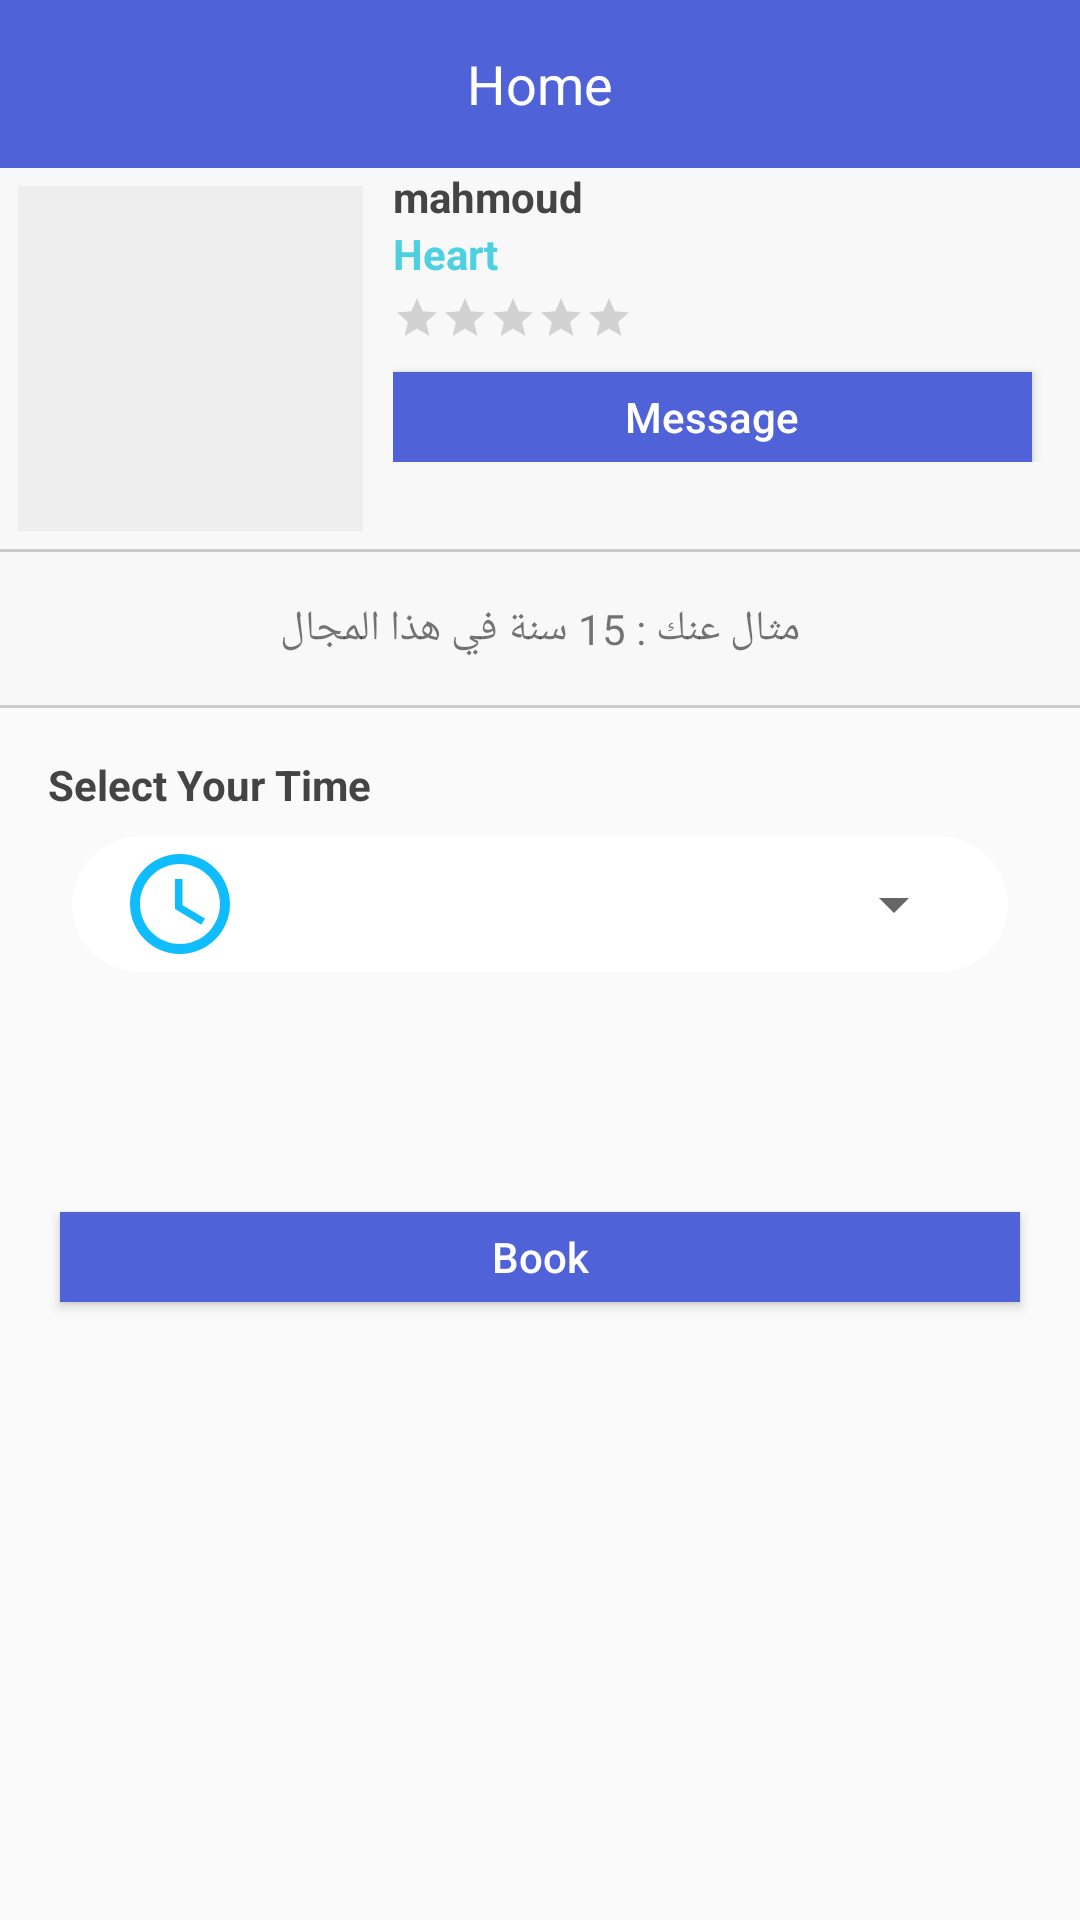

Layout XML and referenced resources for this Android screen:
<!-- AndroidManifest.xml: application theme AppTheme -->
<!-- res/layout/activity_doctor_details.xml -->
<?xml version="1.0" encoding="utf-8"?>
<LinearLayout xmlns:android="http://schemas.android.com/apk/res/android"
    xmlns:app="http://schemas.android.com/apk/res-auto"
    xmlns:tools="http://schemas.android.com/tools"
    android:id="@+id/main_content"
    android:layout_width="match_parent"
    android:layout_height="match_parent"
    android:fitsSystemWindows="true"
    android:orientation="vertical"
    tools:context=".activity.DoctorDetails">

    <FrameLayout
        android:layout_width="match_parent"
        android:layout_height="wrap_content">

        <android.support.v7.widget.Toolbar
            android:id="@+id/toolbar"
            android:layout_width="match_parent"
            android:layout_height="?attr/actionBarSize"
            android:background="?attr/colorPrimary"
            android:weightSum="1"
            app:popupTheme="@style/AppTheme.PopupOverlay" />

        <TextView
            android:id="@+id/toolbar_title"
            android:layout_width="match_parent"
            android:layout_height="?attr/actionBarSize"
            android:gravity="center"
            android:text="@string/home"
            android:textColor="@color/white"
            android:textSize="18sp" />


    </FrameLayout>


    <LinearLayout
        android:layout_width="match_parent"
        android:layout_height="wrap_content"
        android:background="@color/background"
        android:orientation="vertical">

        <LinearLayout
            android:id="@+id/linearLayout"
            android:layout_width="match_parent"
            android:layout_height="wrap_content"
            android:orientation="horizontal">

            <ImageView
                android:id="@+id/doctor_img"
                android:layout_width="115dp"
                android:layout_height="115dp"
                android:layout_marginStart="6dp"
                android:layout_marginLeft="6dp"
                android:layout_marginTop="6dp"
                android:layout_marginEnd="10dp"
                android:layout_marginRight="10dp"
                android:layout_marginBottom="6dp"
                android:contentDescription="@string/app_name"
                android:scaleType="fitXY"
                android:src="@drawable/testing" />

            <LinearLayout
                android:layout_width="match_parent"
                android:layout_height="wrap_content"
                android:orientation="vertical"
                android:paddingBottom="10dp">

                <RelativeLayout
                    android:layout_width="match_parent"
                    android:layout_height="wrap_content"
                    android:orientation="horizontal">

                    <TextView
                        android:id="@+id/doctor_name_textview"
                        android:layout_width="wrap_content"
                        android:layout_height="wrap_content"
                        android:layout_centerVertical="true"
                        android:layout_gravity="start"
                        android:layout_marginEnd="35dp"
                        android:ellipsize="end"
                        android:maxLines="1"
                        android:text="@string/name_template"
                        android:textColor="#444444"
                        android:textStyle="bold"
                        tools:ignore="RtlCompat" />

                    <ImageButton

                        android:layout_width="wrap_content"
                        android:layout_height="wrap_content"
                        android:layout_alignParentTop="true"
                        android:layout_alignParentEnd="true"
                        android:layout_centerVertical="true"
                        android:background="@android:color/transparent"
                        android:clickable="true"
                        android:contentDescription="@string/app_name"
                        android:focusable="true"
                        android:paddingStart="10dp"
                        android:paddingTop="6dp"
                        android:paddingEnd="16dp"
                        android:paddingBottom="4dp"
                        android:tag="normal"
                        android:tint="#ff5722"
                        app:srcCompat="@drawable/ic_star_rate"
                        tools:ignore="RtlCompat" />

                </RelativeLayout>

                <TextView
                    android:id="@+id/doctor_speciality"
                    android:layout_width="wrap_content"
                    android:layout_height="wrap_content"
                    android:layout_gravity="start"
                    android:gravity="start"
                    android:text="@string/speciality_template"
                    android:textColor="@color/special_font_color"
                    android:textStyle="bold" />

                <RelativeLayout
                    android:layout_width="match_parent"
                    android:layout_height="wrap_content"
                    android:layout_marginTop="4dp"
                    android:layout_marginBottom="10dp"
                    android:orientation="horizontal">

                    <RatingBar
                        android:id="@+id/rating_view"
                        style="?android:attr/ratingBarStyleSmall"
                        android:layout_width="wrap_content"
                        android:layout_height="wrap_content"
                        android:layout_centerVertical="true"
                        android:numStars="5" />


                </RelativeLayout>


                <Button
                    android:id="@+id/message_btn"
                    android:layout_width="match_parent"
                    android:layout_height="30dp"
                    android:layout_marginEnd="16dp"
                    android:layout_marginRight="16dp"
                    android:background="@color/colorPrimary"
                    android:onClick="messageDoctor"
                    android:text="@string/message"
                    android:textAlignment="center"
                    android:textAllCaps="false"
                    android:textColor="@android:color/white" />


            </LinearLayout>

        </LinearLayout>

        <TextView
            android:layout_width="match_parent"
            android:layout_height="1dp"
            android:background="#ccc" />

        <TextView
            android:id="@+id/info"
            android:layout_width="match_parent"
            android:layout_height="wrap_content"
            android:layout_margin="16dp"
            android:gravity="center"
            android:text="@string/info_arabic" />


        <TextView
            android:layout_width="match_parent"
            android:layout_height="1dp"
            android:background="#ccc" />









    </LinearLayout>


    <TextView
        android:layout_width="wrap_content"
        android:layout_marginTop="16dp"
        android:layout_marginLeft="16dp"
        android:layout_height="wrap_content"
        android:layout_centerVertical="true"
        android:layout_gravity="start"
        android:maxLines="1"
        android:text="Select Your Time "
        android:textColor="#444444"
        android:textStyle="bold"
        tools:ignore="RtlCompat" />

    <RelativeLayout
        android:layout_marginTop="8dp"
        android:layout_width="match_parent"
        android:layout_height="45dp"
        android:layout_alignParentBottom="true"
        android:layout_centerHorizontal="true"
        android:layout_marginLeft="24dp"
        android:layout_marginRight="24dp"
        android:background="@drawable/rounded_edit_text">

        <ImageView
            android:layout_width="40dp"
            android:layout_height="40dp"
            android:layout_alignParentStart="true"
            android:layout_centerVertical="true"
            android:layout_marginStart="16dp"
            android:contentDescription="@null"
            android:src="@drawable/ic_access_time_black_24dp"
            android:layout_alignParentLeft="true"
            android:layout_marginLeft="16dp"
            tools:ignore="VectorDrawableCompat" />


        <Spinner
            android:id="@+id/areaSpinner"
            android:layout_width="261dp"
            android:layout_height="match_parent"
            android:layout_alignParentTop="true"
            android:layout_alignParentEnd="true"
            android:layout_marginEnd="14dp"
            android:paddingStart="24dp"
            android:gravity="center_vertical|center_horizontal"
            android:layout_alignParentRight="true"
            android:paddingLeft="24dp"
            android:layout_marginRight="14dp" />


    </RelativeLayout>

    <Button
        android:id="@+id/btn_book"
        android:layout_marginLeft="20dp"
        android:layout_marginRight="20dp"
        android:layout_marginTop="80dp"
        android:layout_width="match_parent"
        android:layout_height="30dp"
        android:layout_gravity="bottom"
        android:background="@color/colorPrimary"
        android:onClick="bookDoctor"
        android:text="@string/book"
        android:textAllCaps="false"
        android:textColor="@android:color/white" />

</LinearLayout>

<!-- resources referenced by this layout -->
<resources>
  <color name="background">#F8F8F8</color>
  <color name="colorPrimary">#4F62D8</color>
  <color name="special_font_color">#4dd0e1</color>
  <color name="white">#ffffff</color>
  <!-- drawable ic_access_time_black_24dp (drawable) -->
  <vector xmlns:android="http://schemas.android.com/apk/res/android"
      android:width="40dp"
      android:height="40dp"
      android:tint="#0FBDFF"
      android:viewportWidth="24.0"
      android:viewportHeight="24.0">
      <path
          android:fillColor="#FF000000"
          android:pathData="M11.99,2C6.47,2 2,6.48 2,12s4.47,10 9.99,10C17.52,22 22,17.52 22,12S17.52,2 11.99,2zM12,20c-4.42,0 -8,-3.58 -8,-8s3.58,-8 8,-8 8,3.58 8,8 -3.58,8 -8,8zM12.5,7H11v6l5.25,3.15 0.75,-1.23 -4.5,-2.67z" />
  </vector>
  <!-- drawable ic_star_rate (drawable) -->
  <vector android:height="24dp" android:viewportHeight="49.94"
      android:viewportWidth="49.94" android:width="24dp" xmlns:android="http://schemas.android.com/apk/res/android">
      <path android:fillColor="#FFFFFF" android:pathData="M48.86,22.73c0.98,-0.96 1.33,-2.36 0.91,-3.67c-0.43,-1.31 -1.53,-2.24 -2.89,-2.44l-12.09,-1.76c-0.51,-0.08 -0.96,-0.4 -1.19,-0.87L28.18,3.04c-0.61,-1.23 -1.84,-2 -3.21,-2c-1.37,0 -2.6,0.76 -3.21,2L16.35,14c-0.23,0.47 -0.68,0.79 -1.19,0.87L3.07,16.62c-1.36,0.2 -2.47,1.13 -2.89,2.44c-0.42,1.31 -0.08,2.71 0.91,3.67l8.75,8.53c0.37,0.36 0.54,0.89 0.46,1.4L8.22,44.7c-0.18,1.06 0.09,2.09 0.78,2.9c1.07,1.27 2.93,1.65 4.41,0.87l10.81,-5.69c0.45,-0.24 1.02,-0.23 1.47,0l10.81,5.69c0.53,0.28 1.09,0.42 1.67,0.42c1.06,0 2.06,-0.47 2.75,-1.29c0.69,-0.81 0.96,-1.85 0.78,-2.9l-2.07,-12.04c-0.09,-0.51 0.08,-1.04 0.46,-1.4L48.86,22.73z"/>
  </vector>
  <!-- drawable rounded_edit_text (drawable) -->
  <?xml version="1.0" encoding="utf-8"?>
  <shape xmlns:android="http://schemas.android.com/apk/res/android" android:shape="rectangle" android:padding="160dp">
      <solid android:color="#FFFFFF"/>
      <corners android:radius="160dp"/>
  
  </shape>
  <!-- drawable testing (drawable) -->
  <?xml version="1.0" encoding="utf-8"?>
  <shape xmlns:android="http://schemas.android.com/apk/res/android"
      android:shape="rectangle">
  
      <solid android:color="@color/darkGray" />
  
  </shape>
  <string name="app_name">MedicalApp</string>
  <string name="book">Book</string>
  <string name="home">Home</string>
  <string name="info_arabic">مثال عنك : 15 سنة في هذا المجال </string>
  <string name="message">Message</string>
  <string name="name_template">mahmoud</string>
  <string name="speciality_template">Heart</string>
  <style name="AppTheme.PopupOverlay" parent="ThemeOverlay.AppCompat.Light" />
  <style name="AppTheme" parent="Theme.AppCompat.Light.DarkActionBar">
          
          <item name="colorPrimary">@color/colorPrimary</item>
          <item name="colorPrimaryDark">@color/colorPrimaryDark</item>
          <item name="colorAccent">@color/colorAccent</item>
      </style>
  <color name="darkGray">#eeeeee</color>
  <color name="colorPrimaryDark">#1976D2</color>
  <color name="colorAccent">#db4437</color>
</resources>
